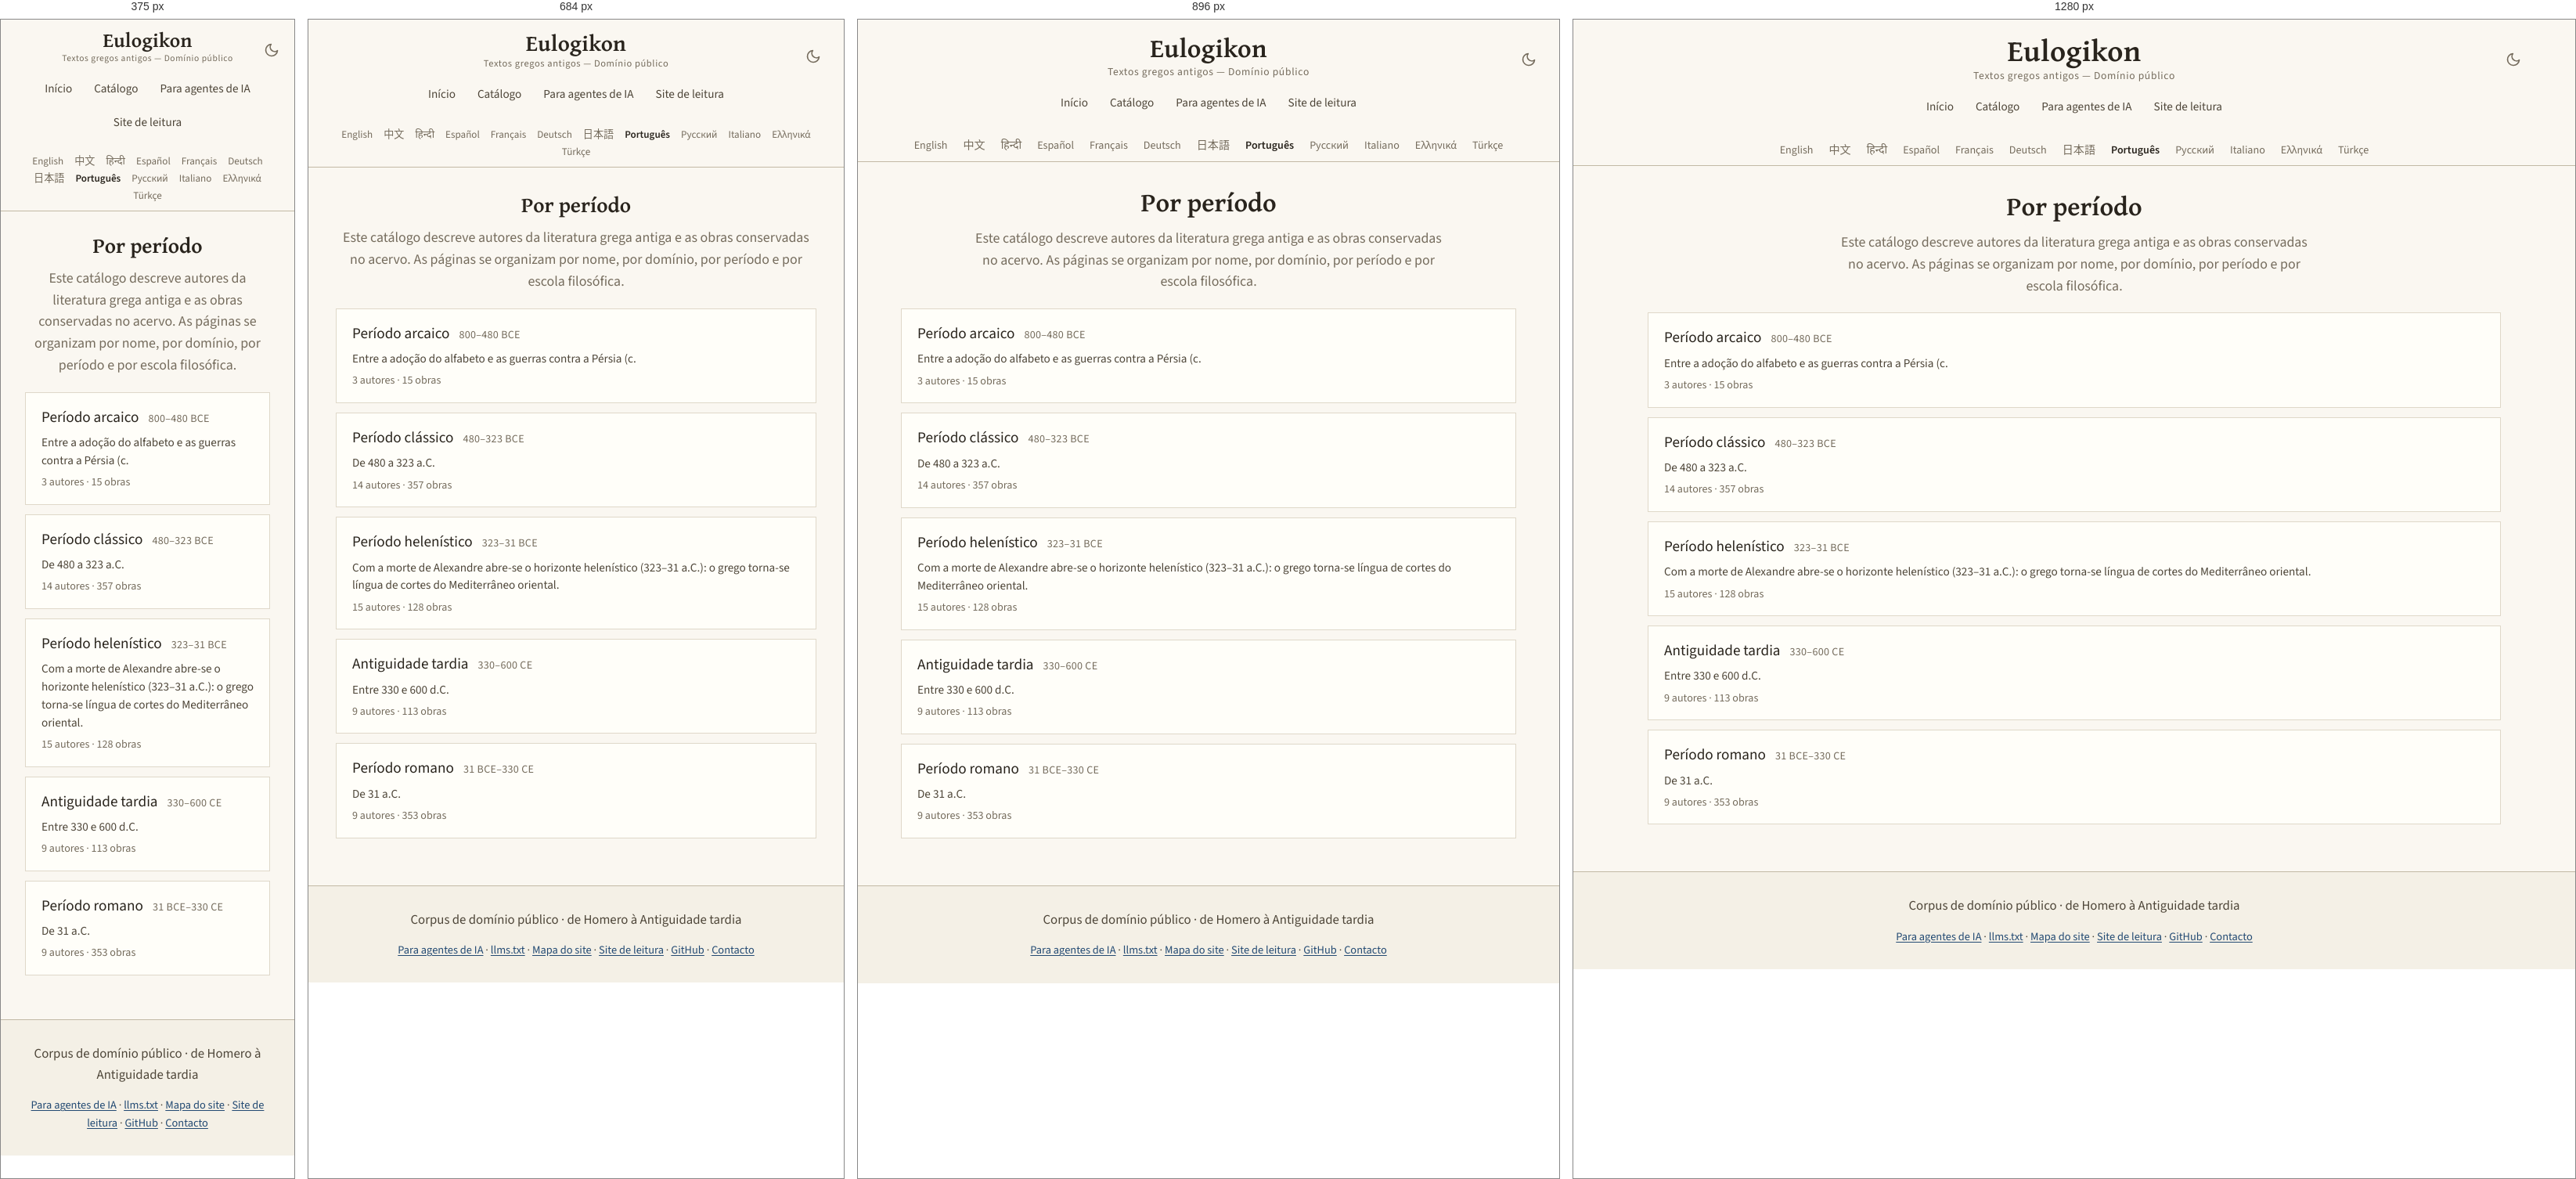
Rendered at 375 px, 684 px, 896 px and 1280 px, left to right.

<!-- file: index.html -->
<!DOCTYPE html>
<html lang="pt" translate="no">
<head>
<!-- Google tag (gtag.js) -->
<script async src="https://www.googletagmanager.com/gtag/js?id=G-ZW6ER238TX"></script>
<script>
  window.dataLayer = window.dataLayer || [];
  function gtag(){dataLayer.push(arguments);}
  gtag('js', new Date());

  gtag('config', 'G-ZW6ER238TX');
</script>

    <!-- eulogikon:theme-bootstrap -->
    <script>try{var t=localStorage.getItem('eulogikon-theme');if(t==='light'||t==='dark'){document.documentElement.setAttribute('data-theme',t)}}catch(e){}</script>

<meta charset="utf-8">
<meta name="viewport" content="width=device-width, initial-scale=1">
<meta name="google" content="notranslate">
<title>Por período — Textos gregos antigos</title>
<meta name="description" content="Por período no catálogo de literatura grega antiga: autores, domínios, períodos e escolas filosóficas.">
<link rel="canonical" href="https://eulogikon.github.io/ancient-greek-texts/pt/catalog/periods/">
<link rel="sitemap" type="application/xml" href="https://eulogikon.github.io/ancient-greek-texts/sitemap.xml">
<link rel="alternate" hreflang="en" href="https://eulogikon.github.io/ancient-greek-texts/catalog/periods/">
<link rel="alternate" hreflang="zh-Hans" href="https://eulogikon.github.io/ancient-greek-texts/zh/catalog/periods/">
<link rel="alternate" hreflang="es" href="https://eulogikon.github.io/ancient-greek-texts/es/catalog/periods/">
<link rel="alternate" hreflang="pt" href="https://eulogikon.github.io/ancient-greek-texts/pt/catalog/periods/">
<link rel="alternate" hreflang="el" href="https://eulogikon.github.io/ancient-greek-texts/el/catalog/periods/">
<link rel="alternate" hreflang="x-default" href="https://eulogikon.github.io/ancient-greek-texts/catalog/periods/">
<script type="speculationrules">
{"prefetch":[{"eagerness":"moderate","where":{"href_matches":"/*"}}]}
</script>
<meta property="og:type" content="website">
<meta property="og:site_name" content="Eulogikon">
<meta property="og:title" content="Por período — Textos gregos antigos">
<meta property="og:description" content="Por período no catálogo de literatura grega antiga: autores, domínios, períodos e escolas filosóficas.">
<meta property="og:url" content="https://eulogikon.github.io/ancient-greek-texts/pt/catalog/periods/">
<meta property="og:image" content="https://eulogikon.github.io/ancient-greek-texts/assets/og-image.png">
<meta property="og:image:width" content="1200">
<meta property="og:image:height" content="630">
<meta property="og:image:alt" content="Por período — Textos gregos antigos">
<meta property="og:locale" content="pt">

<meta name="twitter:card" content="summary_large_image">
<meta name="twitter:image" content="https://eulogikon.github.io/ancient-greek-texts/assets/og-image.png">
<meta name="twitter:image:alt" content="Por período — Textos gregos antigos">
<meta name="author" content="Eulogikon">
<meta name="ai-train" content="yes">
<link rel="agent-skills" type="application/json" href="https://eulogikon.github.io/ancient-greek-texts/.well-known/agent-skills/index.json">
<link rel="alternate" type="text/markdown" href="https://eulogikon.github.io/ancient-greek-texts/llms.txt" title="llms.txt">
<link rel="icon" href="../../../assets/favicon.svg" type="image/svg+xml">
<link rel="preload" as="font" type="font/woff2" crossorigin
      href="../../../assets/fonts/gentium-plus-bold-greek.woff2">
<link rel="preload" as="font" type="font/woff2" crossorigin
      href="../../../assets/fonts/source-sans-3.woff2">

<link rel="stylesheet" href="../../../assets/style.css?v=f5bf39a5">

</head>
<body>
<a class="skip-link" href="#main">Saltar para o conteúdo</a>

<nav class="navbar">
  <div class="navbar-content">
    <button class="theme-toggle" type="button" onclick="toggleTheme()" aria-label="Alternar modo escuro" aria-pressed="false">
      <svg class="icon-moon" viewBox="0 0 24 24" fill="none" stroke="currentColor" stroke-width="2" stroke-linecap="round" stroke-linejoin="round" aria-hidden="true"><path d="M21 12.79A9 9 0 1 1 11.21 3 7 7 0 0 0 21 12.79z"/></svg>
      <svg class="icon-sun" viewBox="0 0 24 24" fill="none" stroke="currentColor" stroke-width="2" stroke-linecap="round" aria-hidden="true"><circle cx="12" cy="12" r="4"/><path d="M12 2v2M12 20v2M4.93 4.93l1.41 1.41M17.66 17.66l1.41 1.41M2 12h2M20 12h2M4.93 19.07l1.41-1.41M17.66 6.34l1.41-1.41"/></svg>
    </button>
    <a href="https://eulogikon.github.io/ancient-greek-texts/pt/" class="home-link">Eulogikon</a>
    <div class="navbar-subtitle">Textos gregos antigos — Domínio público</div>
    <div class="nav-tabs">
      <a href="https://eulogikon.github.io/ancient-greek-texts/pt/" class="nav-tab">Início</a>
      
      <a href="https://eulogikon.github.io/ancient-greek-texts/pt/catalog/" class="nav-tab">Catálogo</a>
      
      <a href="https://eulogikon.github.io/ancient-greek-texts/for-agents/" class="nav-tab">Para agentes de IA</a>
      <a href="https://eulogikon.org" class="nav-tab">Site de leitura</a>
    </div>
  </div>
</nav>

<div class="lang-bar">
  <nav class="lang-switcher" aria-label="Escolher idioma">
    <ul class="lang-list">
      <li><a href="https://eulogikon.github.io/ancient-greek-texts/catalog/periods/" hreflang="en" lang="en">English</a></li>
      <li><a href="https://eulogikon.github.io/ancient-greek-texts/zh/catalog/periods/" hreflang="zh-Hans" lang="zh-Hans">中文</a></li>
      <li><a href="https://eulogikon.github.io/ancient-greek-texts/hi/" lang="hi">हिन्दी</a></li>
      <li><a href="https://eulogikon.github.io/ancient-greek-texts/es/catalog/periods/" hreflang="es" lang="es">Español</a></li>
      <li><a href="https://eulogikon.github.io/ancient-greek-texts/fr/" lang="fr">Français</a></li>
      <li><a href="https://eulogikon.github.io/ancient-greek-texts/de/" lang="de">Deutsch</a></li>
      <li><a href="https://eulogikon.github.io/ancient-greek-texts/ja/" lang="ja">日本語</a></li>
      <li><a href="https://eulogikon.github.io/ancient-greek-texts/pt/catalog/periods/" hreflang="pt" lang="pt" aria-current="page">Português</a></li>
      <li><a href="https://eulogikon.github.io/ancient-greek-texts/ru/" lang="ru">Русский</a></li>
      <li><a href="https://eulogikon.github.io/ancient-greek-texts/it/" lang="it">Italiano</a></li>
      <li><a href="https://eulogikon.github.io/ancient-greek-texts/el/catalog/periods/" hreflang="el" lang="el">Ελληνικά</a></li>
      <li><a href="https://eulogikon.github.io/ancient-greek-texts/tr/" lang="tr">Türkçe</a></li>
    </ul>
  </nav>
</div>

<div class="container">
  <div class="content-wrapper">
    <main id="main">
      <section class="hero">
  <h1>Por período</h1>
  <p class="tagline">Este catálogo descreve autores da literatura grega antiga e as obras conservadas no acervo. As páginas se organizam por nome, por domínio, por período e por escola filosófica.</p>
</section>

<section>
  
  <ul class="taxonomy-list">
    
    <li>
      <a class="taxonomy-row" href="https://eulogikon.github.io/ancient-greek-texts/pt/catalog/periods/archaic.html">
        <span class="taxonomy-row-head">
          <strong class="taxonomy-row-title">Período arcaico</strong>
          
          <span class="taxonomy-row-date">800–480 BCE</span>
          
        </span>
        <span class="taxonomy-row-blurb">Entre a adoção do alfabeto e as guerras contra a Pérsia (c.</span>
        <span class="taxonomy-row-meta">
          <span>3 autores</span>
          <span aria-hidden="true">·</span>
          <span>15 obras</span>
        </span>
      </a>
    </li>
    
    <li>
      <a class="taxonomy-row" href="https://eulogikon.github.io/ancient-greek-texts/pt/catalog/periods/classical.html">
        <span class="taxonomy-row-head">
          <strong class="taxonomy-row-title">Período clássico</strong>
          
          <span class="taxonomy-row-date">480–323 BCE</span>
          
        </span>
        <span class="taxonomy-row-blurb">De 480 a 323 a.C.</span>
        <span class="taxonomy-row-meta">
          <span>14 autores</span>
          <span aria-hidden="true">·</span>
          <span>357 obras</span>
        </span>
      </a>
    </li>
    
    <li>
      <a class="taxonomy-row" href="https://eulogikon.github.io/ancient-greek-texts/pt/catalog/periods/hellenistic.html">
        <span class="taxonomy-row-head">
          <strong class="taxonomy-row-title">Período helenístico</strong>
          
          <span class="taxonomy-row-date">323–31 BCE</span>
          
        </span>
        <span class="taxonomy-row-blurb">Com a morte de Alexandre abre-se o horizonte helenístico (323–31 a.C.): o grego torna-se língua de cortes do Mediterrâneo oriental.</span>
        <span class="taxonomy-row-meta">
          <span>15 autores</span>
          <span aria-hidden="true">·</span>
          <span>128 obras</span>
        </span>
      </a>
    </li>
    
    <li>
      <a class="taxonomy-row" href="https://eulogikon.github.io/ancient-greek-texts/pt/catalog/periods/late-antique.html">
        <span class="taxonomy-row-head">
          <strong class="taxonomy-row-title">Antiguidade tardia</strong>
          
          <span class="taxonomy-row-date">330–600 CE</span>
          
        </span>
        <span class="taxonomy-row-blurb">Entre 330 e 600 d.C.</span>
        <span class="taxonomy-row-meta">
          <span>9 autores</span>
          <span aria-hidden="true">·</span>
          <span>113 obras</span>
        </span>
      </a>
    </li>
    
    <li>
      <a class="taxonomy-row" href="https://eulogikon.github.io/ancient-greek-texts/pt/catalog/periods/roman.html">
        <span class="taxonomy-row-head">
          <strong class="taxonomy-row-title">Período romano</strong>
          
          <span class="taxonomy-row-date">31 BCE–330 CE</span>
          
        </span>
        <span class="taxonomy-row-blurb">De 31 a.C.</span>
        <span class="taxonomy-row-meta">
          <span>9 autores</span>
          <span aria-hidden="true">·</span>
          <span>353 obras</span>
        </span>
      </a>
    </li>
    
  </ul>
  
</section>

    </main>
  </div>
</div>

<footer class="site-footer">
  <p class="footer-tagline">Corpus de domínio público · de Homero à Antiguidade tardia</p>
  <nav class="footer-links" aria-label="Navegação do rodapé">
    <a href="https://eulogikon.github.io/ancient-greek-texts/for-agents/">Para agentes de IA</a>
    <span aria-hidden="true">·</span>
    <a href="https://eulogikon.github.io/ancient-greek-texts/llms.txt">llms.txt</a>
    <span aria-hidden="true">·</span>
    <a href="https://eulogikon.github.io/ancient-greek-texts/sitemap.html">Mapa do site</a>
    <span aria-hidden="true">·</span>
    <a href="https://eulogikon.org">Site de leitura</a>
    <span aria-hidden="true">·</span>
    <a href="https://github.com/eulogikon/ancient-greek-texts">GitHub</a>
    <span aria-hidden="true">·</span>
    <a href="https://github.com/eulogikon/ancient-greek-texts">Contacto</a>
  </nav>
</footer>
    <!-- eulogikon:theme-script -->
    <script>
        function eulogikonResolvedTheme() {
            var explicit = document.documentElement.getAttribute('data-theme');
            if (explicit === 'light' || explicit === 'dark') return explicit;
            return window.matchMedia('(prefers-color-scheme: dark').matches ? 'dark' : 'light';
        }
        function updateThemeToggle() {
            var button = document.querySelector('.theme-toggle');
            if (!button) return;
            button.setAttribute('aria-pressed',
                eulogikonResolvedTheme() === 'dark' ? 'true' : 'false');
        }
        function toggleTheme() {
            var next = eulogikonResolvedTheme() === 'dark' ? 'light' : 'dark';
            document.documentElement.setAttribute('data-theme', next);
            try { localStorage.setItem('eulogikon-theme', next); } catch (e) {}
            updateThemeToggle();
        }
        document.addEventListener('DOMContentLoaded', updateThemeToggle);
        window.matchMedia('(prefers-color-scheme: dark)').addEventListener('change', function () {
            if (!document.documentElement.getAttribute('data-theme')) updateThemeToggle();
        });
    </script>
</body>
</html>


/* @media block from style.css */
@media (min-width: 34rem) {
  .links { grid-template-columns: 1fr 1fr; }
}

/* @media block from style.css */
@media (max-width: 1024px) {
  .navbar-content { padding: 0 15px; }
  .home-link { font-size: 2.1em; }
}

/* @media block from style.css */
@media (max-width: 768px) {
  .navbar { padding: 14px 0 12px; }
  .navbar-content { padding: 0 15px; }
  .home-link { font-size: 1.8em; }
  .navbar-subtitle { font-size: 0.78em; }
  .container { padding: 0 15px; }
  .content-wrapper { padding: 20px; }
  .hero h1,
  .author-header h1 { font-size: 1.7em; }
  h2 { font-size: 1.7em; }
  h3 { font-size: 1.25em; }
  .lang-list { font-size: 0.82em; gap: 1px 2px; }
  .lang-list a { padding: 2px 6px; }
  .browse-card { flex: 0 1 100%; max-width: none; }
}

/* @media block from style.css */
@media (max-width: 600px) {
  .theme-toggle {
    right: 12px;
    top: 10px;
    width: 34px;
    height: 34px;
  }
}

/* @media block from style.css */
@media (max-width: 480px) {
  .navbar { padding: 12px 0 10px; }
  .navbar-content { padding: 0 10px; }
  .home-link { font-size: 1.6em; }
  .navbar-subtitle { font-size: 0.72em; }
  .content-wrapper { padding: 16px; }
  h2 { font-size: 1.5em; }
  h3 { font-size: 1.15em; }
}

/* @media block from style.css */
@media (max-width: 768px) {
  .compare-row { grid-template-columns: 1fr auto; }
  .compare-row-name {
    grid-column: 1 / -1;
    margin-bottom: -0.2rem;
  }
}